Run: headless pygame with SDL's dummy video driver; simulated clock (each Clock.tick advances the game by its frame time, no real sleeping); random seed 0; keys injected as events and as key.get_pressed() state; no mouse input.
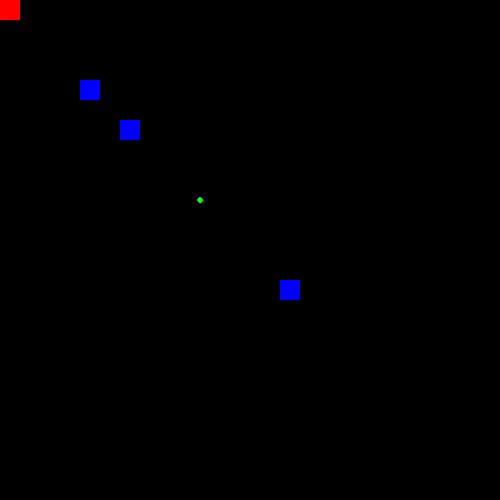
Frame 1 of 4 · flips 1–60 · no input
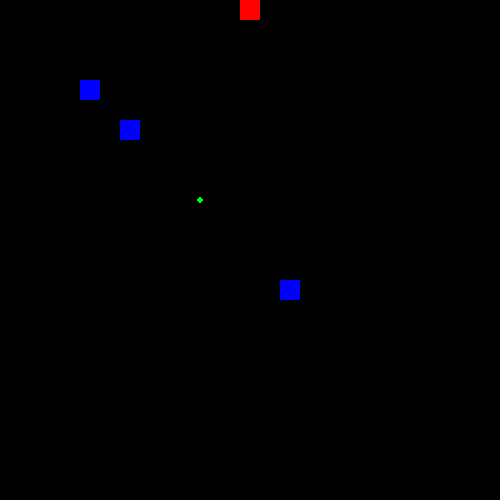
Frame 2 of 4 · flips 61–180 · tapped SPACE, RETURN · held RIGHT (→), D
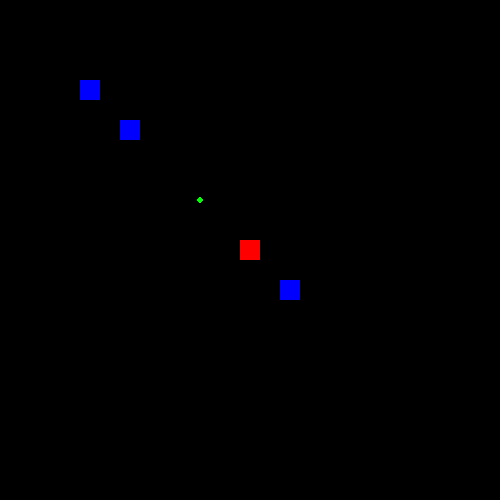
Frame 3 of 4 · flips 181–300 · held DOWN (↓), S
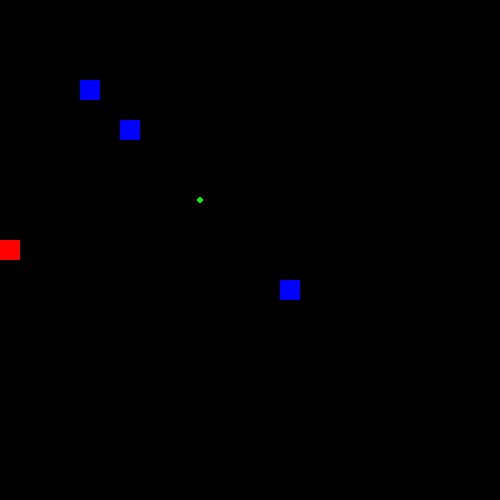
Frame 4 of 4 · flips 301–420 · held LEFT (←), A, UP (↑), W

The pygame program that drew these frames:

import pygame
pygame.init()

win = pygame.display.set_mode((500, 500))

pygame.display.set_caption("First Game")

class player(object):
    def __init__(self, x, y):
        self.x = x 
        self.y = y
        self.width = 20
        self.height = 20
        self.vel = 10

    def player_move(self):
        keys = pygame.key.get_pressed()

        if keys[pygame.K_LEFT]:
            self.x -= self.vel            
        elif keys[pygame.K_RIGHT]:
            self.x += self.vel            
        elif keys[pygame.K_UP]:
            self.y -= self.vel            
        elif keys[pygame.K_DOWN]:        
            self.y += self.vel

    def player_draw(self):
        pygame.draw.rect(win, (255, 0, 0), (self.x, self.y, self.width, self.height))
        pygame.display.update() 
            



class box(object):
    def __init__(self, x1, y1):
        self.x1 = x1
        self.y1 = y1
        self.width1 = 20
        self.height1 = 20
        self.vel1 = 10

    def box_move(self, player):
        keys = pygame.key.get_pressed()

        if (player.x  == self.x1 + self.width1) and (player.y == self.y1):
            self.x1 -= self.vel1
            
        if (player.x  == self.x1 ) and (player.y == self.y1):
            self.x1 += self.vel1
        
        if (player.x  == self.x1 + 10) and (player.y  == self.y1 + self.height1):
            self.y1 -= self.vel1
        
        if (player.x + 10 == self.x1 + 10) and (player.y + player.height  == self.y1):
            self.y1 += self.vel1

    def box_draw(self):
        if (self.x1 == 200) and (self.y1 == 200):
            pygame.draw.rect(win, (0, 0, 128), (self.x1, self.y1, self.width1, self.height1))
        else:
            pygame.draw.rect(win, (0, 0, 255), (self.x1, self.y1, self.width1, self.height1))

        pygame.display.update()            



box1 = box(80, 80)
box2 = box(120, 120)
box3 = box(280, 280)
man = player(0, 0)
run = True
while run:
    pygame.time.delay(100)

    for event in pygame.event.get():
        if event.type == pygame.QUIT:
            run = False

    man.player_move()
    box1.box_move(man)
    box2.box_move(man)
    box3.box_move(man)

    win.fill((0,0,0)) 
       

    man.player_draw()    
    box1.box_draw()
    box2.box_draw()
    box3.box_draw()
       

    pygame.draw.circle(win, (0, 255, 0), (200, 200), 3)
    pygame.display.update()       
